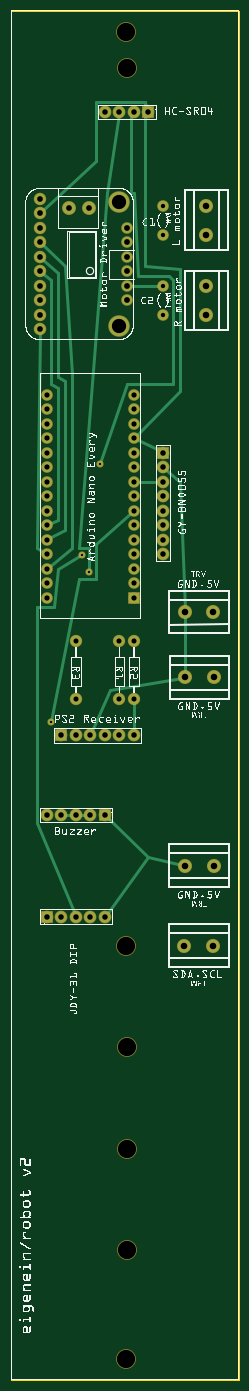
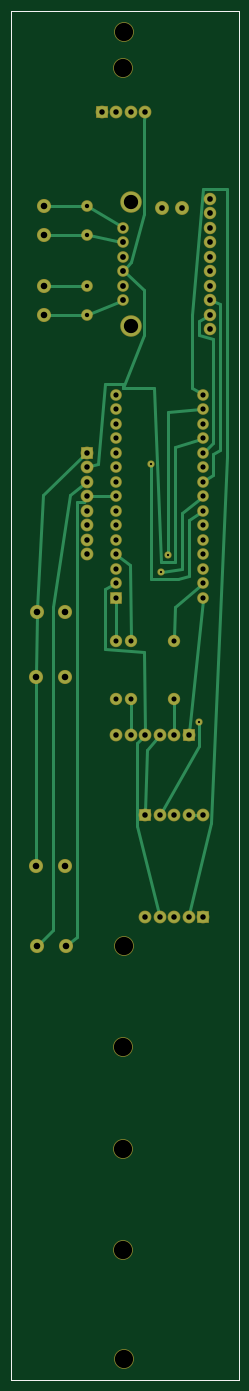
Circuit board: 8 layer files. Board 39.8 x 239.8 mm.
- outline: robot_contour.gm1 (370 bytes)
- bottom_copper: robot_copperBottom.gbl (4778 bytes)
- top_copper: robot_copperTop.gtl (4054 bytes)
- drill: robot_drill.txt (1959 bytes)
- bottom_mask: robot_maskBottom.gbs (2353 bytes)
- top_mask: robot_maskTop.gts (2345 bytes)
- bottom_silk: robot_silkBottom.gbo (360 bytes)
- top_silk: robot_silkTop.gto (952504 bytes)

=== outline: robot_contour.gm1 ===
G04 MADE WITH FRITZING*
G04 WWW.FRITZING.ORG*
G04 DOUBLE SIDED*
G04 HOLES PLATED*
G04 CONTOUR ON CENTER OF CONTOUR VECTOR*
%ASAXBY*%
%FSLAX23Y23*%
%MOIN*%
%OFA0B0*%
%SFA1.0B1.0*%
%ADD10R,1.574800X9.448830*%
%ADD11C,0.008000*%
%ADD10C,0.008*%
%LNCONTOUR*%
G90*
G70*
G54D10*
G54D11*
X4Y9445D02*
X1571Y9445D01*
X1571Y4D01*
X4Y4D01*
X4Y9445D01*
D02*
G04 End of contour*
M02*
=== bottom_copper: robot_copperBottom.gbl ===
G04 MADE WITH FRITZING*
G04 WWW.FRITZING.ORG*
G04 DOUBLE SIDED*
G04 HOLES PLATED*
G04 CONTOUR ON CENTER OF CONTOUR VECTOR*
%ASAXBY*%
%FSLAX23Y23*%
%MOIN*%
%OFA0B0*%
%SFA1.0B1.0*%
%ADD10C,0.078000*%
%ADD11C,0.075000*%
%ADD12C,0.070000*%
%ADD13C,0.087268*%
%ADD14C,0.087253*%
%ADD15C,0.138425*%
%ADD16C,0.086000*%
%ADD17C,0.076000*%
%ADD18C,0.039370*%
%ADD19R,0.078000X0.078000*%
%ADD20R,0.069972X0.070000*%
%ADD21C,0.024000*%
%LNCOPPER0*%
G90*
G70*
G54D10*
X649Y3897D03*
X549Y3897D03*
X449Y3897D03*
X349Y3897D03*
X249Y3897D03*
X249Y3197D03*
X349Y3197D03*
X449Y3197D03*
X549Y3197D03*
X649Y3197D03*
X349Y4447D03*
X449Y4447D03*
X549Y4447D03*
X649Y4447D03*
X749Y4447D03*
X849Y4447D03*
G54D11*
X449Y5097D03*
X449Y4697D03*
X849Y5097D03*
X849Y4697D03*
X749Y5097D03*
X749Y4697D03*
G54D12*
X1049Y7897D03*
X1049Y8097D03*
X1049Y7547D03*
X1049Y7347D03*
X849Y5397D03*
X849Y5497D03*
X849Y5597D03*
X849Y5697D03*
X849Y5797D03*
X849Y5897D03*
X849Y5997D03*
X849Y6097D03*
X849Y6197D03*
X849Y6297D03*
X849Y6397D03*
X849Y6497D03*
X849Y6597D03*
X849Y6697D03*
X849Y6797D03*
X249Y5397D03*
X249Y5497D03*
X249Y5597D03*
X249Y5697D03*
X249Y5797D03*
X249Y5897D03*
X249Y5997D03*
X249Y6097D03*
X249Y6197D03*
X249Y6297D03*
X249Y6397D03*
X249Y6497D03*
X249Y6597D03*
X249Y6697D03*
X249Y6797D03*
G54D10*
X949Y8747D03*
X849Y8747D03*
X749Y8747D03*
X649Y8747D03*
G54D13*
X1196Y2997D03*
G54D14*
X1393Y2997D03*
G54D13*
X1202Y3547D03*
G54D14*
X1399Y3547D03*
G54D13*
X1202Y4847D03*
G54D14*
X1399Y4847D03*
G54D13*
X1396Y5297D03*
G54D14*
X1199Y5297D03*
G54D13*
X1349Y8097D03*
G54D14*
X1349Y7900D03*
G54D13*
X1349Y7544D03*
G54D14*
X1349Y7347D03*
G54D10*
X1049Y6397D03*
X1049Y6297D03*
X1049Y6197D03*
X1049Y6097D03*
X1049Y5997D03*
X1049Y5897D03*
X1049Y5797D03*
X1049Y5697D03*
G54D15*
X749Y8122D03*
G54D16*
X398Y8082D03*
X536Y8082D03*
G54D17*
X199Y8147D03*
X199Y8047D03*
X199Y7947D03*
X199Y7847D03*
X199Y7747D03*
X199Y7647D03*
X199Y7547D03*
G54D15*
X749Y7272D03*
G54D17*
X199Y7447D03*
X199Y7347D03*
X199Y7247D03*
G54D12*
X799Y7447D03*
X799Y7547D03*
X799Y7647D03*
X799Y7747D03*
X799Y7847D03*
X799Y7947D03*
G54D18*
X492Y5693D03*
X540Y5573D03*
X276Y4541D03*
X612Y6317D03*
G54D19*
X649Y3897D03*
X249Y3197D03*
X349Y4447D03*
G54D20*
X849Y5397D03*
G54D19*
X949Y8747D03*
X1049Y6397D03*
G54D21*
X749Y4680D02*
X749Y4466D01*
D02*
X251Y5379D02*
X347Y4466D01*
D02*
X449Y4680D02*
X449Y4466D01*
D02*
X849Y5369D02*
X849Y5115D01*
D02*
X817Y7440D02*
X1035Y7353D01*
D02*
X1326Y7347D02*
X1064Y7347D01*
D02*
X1326Y7544D02*
X1064Y7547D01*
D02*
X262Y5486D02*
X444Y5333D01*
X444Y5333D02*
X448Y5115D01*
D02*
X818Y7851D02*
X1034Y7894D01*
D02*
X1326Y7900D02*
X1064Y7897D01*
D02*
X816Y7958D02*
X1036Y8090D01*
D02*
X1326Y8097D02*
X1064Y8097D01*
D02*
X835Y5686D02*
X756Y5621D01*
X756Y5621D02*
X749Y5115D01*
D02*
X235Y6410D02*
X180Y6461D01*
X180Y6461D02*
X180Y7181D01*
X180Y7181D02*
X276Y7205D01*
X276Y7205D02*
X276Y7301D01*
X276Y7301D02*
X216Y7337D01*
D02*
X180Y7440D02*
X132Y7421D01*
X132Y7421D02*
X132Y6413D01*
X132Y6413D02*
X180Y6389D01*
X180Y6389D02*
X180Y6245D01*
X180Y6245D02*
X234Y6208D01*
D02*
X864Y5488D02*
X924Y5453D01*
X924Y5453D02*
X924Y5045D01*
X924Y5045D02*
X660Y5021D01*
X660Y5021D02*
X649Y4466D01*
D02*
X553Y3216D02*
X708Y3821D01*
X708Y3821D02*
X708Y4397D01*
X708Y4397D02*
X663Y4435D01*
D02*
X867Y6097D02*
X1030Y6097D01*
D02*
X1178Y3010D02*
X1116Y3053D01*
X1116Y3053D02*
X1116Y6053D01*
X1116Y6053D02*
X1068Y6053D01*
X1068Y6053D02*
X1056Y6080D01*
D02*
X264Y6807D02*
X324Y6845D01*
X324Y6845D02*
X324Y7349D01*
X324Y7349D02*
X252Y8213D01*
X252Y8213D02*
X84Y8213D01*
X84Y8213D02*
X84Y6365D01*
X84Y6365D02*
X192Y3845D01*
X192Y3845D02*
X344Y3216D01*
D02*
X267Y6696D02*
X492Y6677D01*
X492Y6677D02*
X492Y5701D01*
D02*
X1377Y3013D02*
X1284Y3101D01*
X1284Y3101D02*
X1284Y5333D01*
X1284Y5333D02*
X1164Y6101D01*
X1164Y6101D02*
X1063Y6185D01*
D02*
X648Y3916D02*
X636Y4349D01*
X636Y4349D02*
X561Y4433D01*
D02*
X266Y6492D02*
X444Y6437D01*
X444Y6437D02*
X444Y5645D01*
X444Y5645D02*
X540Y5645D01*
X540Y5645D02*
X588Y6845D01*
X588Y6845D02*
X804Y6845D01*
X804Y6845D02*
X804Y6869D01*
X804Y6869D02*
X924Y6869D01*
X924Y6869D02*
X972Y6317D01*
X972Y6317D02*
X1030Y6302D01*
D02*
X784Y7634D02*
X660Y7517D01*
X660Y7517D02*
X660Y7205D01*
X660Y7205D02*
X804Y6845D01*
D02*
X653Y8729D02*
X660Y8693D01*
X660Y8693D02*
X660Y8045D01*
X660Y8045D02*
X744Y7709D01*
X744Y7709D02*
X785Y7662D01*
D02*
X263Y6086D02*
X396Y5981D01*
X396Y5981D02*
X396Y5597D01*
X396Y5597D02*
X532Y5574D01*
D02*
X268Y3897D02*
X330Y3897D01*
D02*
X276Y4533D02*
X276Y4373D01*
X276Y4373D02*
X539Y3914D01*
D02*
X264Y5988D02*
X348Y5933D01*
X348Y5933D02*
X348Y5549D01*
X348Y5549D02*
X420Y5525D01*
X420Y5525D02*
X612Y5525D01*
X612Y5525D02*
X612Y6309D01*
D02*
X1394Y5320D02*
X1356Y6101D01*
X1356Y6101D02*
X1062Y6384D01*
D02*
X1399Y4870D02*
X1396Y5275D01*
D02*
X1399Y3570D02*
X1399Y4825D01*
G04 End of Copper0*
M02*
=== top_copper: robot_copperTop.gtl ===
G04 MADE WITH FRITZING*
G04 WWW.FRITZING.ORG*
G04 DOUBLE SIDED*
G04 HOLES PLATED*
G04 CONTOUR ON CENTER OF CONTOUR VECTOR*
%ASAXBY*%
%FSLAX23Y23*%
%MOIN*%
%OFA0B0*%
%SFA1.0B1.0*%
%ADD10C,0.078000*%
%ADD11C,0.075000*%
%ADD12C,0.070000*%
%ADD13C,0.087268*%
%ADD14C,0.087253*%
%ADD15C,0.138425*%
%ADD16C,0.086000*%
%ADD17C,0.076000*%
%ADD18C,0.039370*%
%ADD19R,0.078000X0.078000*%
%ADD20R,0.069972X0.070000*%
%ADD21C,0.024000*%
%LNCOPPER1*%
G90*
G70*
G54D10*
X649Y3897D03*
X549Y3897D03*
X449Y3897D03*
X349Y3897D03*
X249Y3897D03*
X249Y3197D03*
X349Y3197D03*
X449Y3197D03*
X549Y3197D03*
X649Y3197D03*
X349Y4447D03*
X449Y4447D03*
X549Y4447D03*
X649Y4447D03*
X749Y4447D03*
X849Y4447D03*
G54D11*
X449Y5097D03*
X449Y4697D03*
X849Y5097D03*
X849Y4697D03*
X749Y5097D03*
X749Y4697D03*
G54D12*
X1049Y7897D03*
X1049Y8097D03*
X1049Y7547D03*
X1049Y7347D03*
G54D10*
X949Y8747D03*
X849Y8747D03*
X749Y8747D03*
X649Y8747D03*
G54D13*
X1196Y2997D03*
G54D14*
X1393Y2997D03*
G54D13*
X1202Y3547D03*
G54D14*
X1399Y3547D03*
G54D13*
X1202Y4847D03*
G54D14*
X1399Y4847D03*
G54D13*
X1396Y5297D03*
G54D14*
X1199Y5297D03*
G54D13*
X1349Y8097D03*
G54D14*
X1349Y7900D03*
G54D13*
X1349Y7544D03*
G54D14*
X1349Y7347D03*
G54D10*
X1049Y6397D03*
X1049Y6297D03*
X1049Y6197D03*
X1049Y6097D03*
X1049Y5997D03*
X1049Y5897D03*
X1049Y5797D03*
X1049Y5697D03*
G54D15*
X749Y8122D03*
G54D16*
X398Y8082D03*
X536Y8082D03*
G54D17*
X199Y8147D03*
X199Y8047D03*
X199Y7947D03*
X199Y7847D03*
X199Y7747D03*
X199Y7647D03*
X199Y7547D03*
G54D15*
X749Y7272D03*
G54D17*
X199Y7447D03*
X199Y7347D03*
X199Y7247D03*
G54D12*
X799Y7447D03*
X799Y7547D03*
X799Y7647D03*
X799Y7747D03*
X799Y7847D03*
X799Y7947D03*
X849Y5397D03*
X849Y5497D03*
X849Y5597D03*
X849Y5697D03*
X849Y5797D03*
X849Y5897D03*
X849Y5997D03*
X849Y6097D03*
X849Y6197D03*
X849Y6297D03*
X849Y6397D03*
X849Y6497D03*
X849Y6597D03*
X849Y6697D03*
X849Y6797D03*
X249Y5397D03*
X249Y5497D03*
X249Y5597D03*
X249Y5697D03*
X249Y5797D03*
X249Y5897D03*
X249Y5997D03*
X249Y6097D03*
X249Y6197D03*
X249Y6297D03*
X249Y6397D03*
X249Y6497D03*
X249Y6597D03*
X249Y6697D03*
X249Y6797D03*
G54D18*
X492Y5693D03*
X276Y4541D03*
X540Y5573D03*
X612Y6317D03*
G54D19*
X649Y3897D03*
X249Y3197D03*
X349Y4447D03*
X949Y8747D03*
X1049Y6397D03*
G54D20*
X849Y5397D03*
G54D21*
X849Y4466D02*
X849Y4680D01*
D02*
X819Y7547D02*
X1034Y7547D01*
D02*
X234Y5707D02*
X180Y5741D01*
X180Y5741D02*
X198Y7228D01*
D02*
X265Y5905D02*
X324Y5933D01*
X324Y5933D02*
X324Y6845D01*
X324Y6845D02*
X276Y6869D01*
X276Y6869D02*
X276Y7589D01*
X276Y7589D02*
X214Y7635D01*
D02*
X265Y5806D02*
X372Y5861D01*
X372Y5861D02*
X372Y6893D01*
X372Y6893D02*
X324Y6917D01*
X324Y6917D02*
X324Y7637D01*
X324Y7637D02*
X213Y7734D01*
D02*
X263Y5609D02*
X420Y5741D01*
X420Y5741D02*
X420Y6941D01*
X420Y6941D02*
X372Y7685D01*
X372Y7685D02*
X213Y7834D01*
D02*
X485Y5689D02*
X324Y5597D01*
X324Y5597D02*
X300Y5333D01*
X300Y5333D02*
X180Y5333D01*
X180Y5333D02*
X180Y3845D01*
X180Y3845D02*
X441Y3215D01*
D02*
X867Y6197D02*
X1030Y6197D01*
D02*
X1202Y4870D02*
X1199Y5275D01*
D02*
X556Y4465D02*
X684Y4757D01*
X684Y4757D02*
X1180Y4843D01*
D02*
X1180Y3552D02*
X948Y3605D01*
X948Y3605D02*
X662Y3884D01*
D02*
X660Y3213D02*
X948Y3605D01*
D02*
X1063Y6285D02*
X1164Y6197D01*
X1164Y6197D02*
X1198Y5320D01*
D02*
X540Y5581D02*
X540Y5741D01*
X540Y5741D02*
X468Y5741D01*
X468Y5741D02*
X660Y8189D01*
X660Y8189D02*
X746Y8729D01*
D02*
X530Y3897D02*
X468Y3897D01*
D02*
X368Y3897D02*
X430Y3897D01*
D02*
X835Y5985D02*
X588Y5765D01*
X588Y5765D02*
X588Y5525D01*
X588Y5525D02*
X468Y5525D01*
X468Y5525D02*
X278Y4549D01*
D02*
X615Y6324D02*
X804Y6869D01*
X804Y6869D02*
X1116Y6869D01*
X1116Y6869D02*
X1116Y7589D01*
X1116Y7589D02*
X1092Y7613D01*
X1092Y7613D02*
X876Y7613D01*
X876Y7613D02*
X852Y8189D01*
X852Y8189D02*
X828Y8189D01*
X828Y8189D02*
X828Y8717D01*
X828Y8717D02*
X838Y8732D01*
D02*
X1032Y6406D02*
X865Y6489D01*
D02*
X213Y8061D02*
X588Y8405D01*
X588Y8405D02*
X588Y8813D01*
X588Y8813D02*
X924Y8813D01*
X924Y8813D02*
X924Y7685D01*
X924Y7685D02*
X1164Y7661D01*
X1164Y7661D02*
X1164Y6821D01*
X1164Y6821D02*
X861Y6510D01*
D02*
X942Y8765D02*
X924Y8813D01*
G04 End of Copper1*
M02*
=== drill: robot_drill.txt ===
; NON-PLATED HOLES START AT T1
; THROUGH (PLATED) HOLES START AT T100
M48
INCH
T1C0.125984
T100C0.039370
T101C0.045031
T102C0.045046
T103C0.040000
T104C0.036000
T105C0.030000
T106C0.035000
T107C0.038000
T108C0.098425
T109C0.015748
%
T1
X007974Y092973
X007974Y029973
X007987Y090473
X007987Y008973
X007974Y001473
X007987Y015973
X007987Y022973
T100
X001987Y080473
X001987Y074473
X001987Y081473
X001987Y073473
X001987Y078473
X001987Y077473
X001987Y076473
X001987Y072473
X001987Y079473
X001987Y075473
X005356Y080823
X003978Y080823
T101
X013487Y073473
X011987Y052973
X013487Y079004
X013987Y048473
X013985Y035472
X013930Y029972
T102
X013487Y075441
X012018Y048473
X013487Y080973
X012017Y035471
X011961Y029971
X013955Y052973
T103
X007987Y077473
X007987Y074473
X007987Y076473
X007987Y079473
X007987Y078473
X007987Y075473
T104
X002487Y066973
X002487Y053973
X008487Y061973
X008487Y057973
X008487Y056973
X002487Y060973
X002487Y061973
X002487Y065973
X008487Y054973
X002487Y057973
X008487Y067973
X002487Y059973
X008487Y063973
X002487Y055973
X008487Y059973
X008487Y053973
X002487Y064973
X008487Y060973
X008487Y066973
X002487Y063973
X008487Y055973
X002487Y067973
X002487Y062973
X002487Y056973
X008487Y064973
X002487Y058973
X002487Y054973
X008487Y065973
X008487Y062973
X008487Y058973
T105
X010487Y075473
X010487Y073473
X010487Y078973
X010487Y080973
T106
X007487Y050973
X008487Y046973
X007487Y046973
X004487Y046973
X008487Y050973
X004487Y050973
T107
X007487Y044473
X004487Y038973
X003487Y031973
X009487Y087473
X006487Y038973
X010487Y056973
X006487Y087473
X010487Y062973
X002487Y031973
X010487Y057973
X006487Y044473
X003487Y038973
X010487Y058973
X005487Y031973
X008487Y044473
X004487Y044473
X005487Y044473
X010487Y059973
X004487Y031973
X006487Y031973
X007487Y087473
X010487Y063973
X008487Y087473
X010487Y061973
X002487Y038973
X003487Y044473
X005487Y038973
X010487Y060973
T108
X007487Y072723
X007487Y081223
T109
X002760Y045408
X004920Y056928
X006120Y063168
X005400Y055728
T00
M30

=== bottom_mask: robot_maskBottom.gbs ===
G04 MADE WITH FRITZING*
G04 WWW.FRITZING.ORG*
G04 DOUBLE SIDED*
G04 HOLES PLATED*
G04 CONTOUR ON CENTER OF CONTOUR VECTOR*
%ASAXBY*%
%FSLAX23Y23*%
%MOIN*%
%OFA0B0*%
%SFA1.0B1.0*%
%ADD10C,0.088000*%
%ADD11C,0.085000*%
%ADD12C,0.135984*%
%ADD13C,0.080000*%
%ADD14C,0.097268*%
%ADD15C,0.097253*%
%ADD16C,0.148425*%
%ADD17C,0.096000*%
%ADD18C,0.086000*%
%ADD19C,0.049370*%
%ADD20R,0.088000X0.088000*%
%ADD21R,0.079972X0.080000*%
%LNMASK0*%
G90*
G70*
G54D10*
X649Y3897D03*
X549Y3897D03*
X449Y3897D03*
X349Y3897D03*
X249Y3897D03*
X249Y3197D03*
X349Y3197D03*
X449Y3197D03*
X549Y3197D03*
X649Y3197D03*
X349Y4447D03*
X449Y4447D03*
X549Y4447D03*
X649Y4447D03*
X749Y4447D03*
X849Y4447D03*
G54D11*
X449Y5097D03*
X449Y4697D03*
X849Y5097D03*
X849Y4697D03*
X749Y5097D03*
X749Y4697D03*
G54D12*
X799Y9047D03*
X797Y9297D03*
X799Y897D03*
X799Y2297D03*
X799Y1597D03*
X797Y2997D03*
X797Y147D03*
G54D13*
X1049Y7897D03*
X1049Y8097D03*
X1049Y7547D03*
X1049Y7347D03*
X849Y5397D03*
X849Y5497D03*
X849Y5597D03*
X849Y5697D03*
X849Y5797D03*
X849Y5897D03*
X849Y5997D03*
X849Y6097D03*
X849Y6197D03*
X849Y6297D03*
X849Y6397D03*
X849Y6497D03*
X849Y6597D03*
X849Y6697D03*
X849Y6797D03*
X249Y5397D03*
X249Y5497D03*
X249Y5597D03*
X249Y5697D03*
X249Y5797D03*
X249Y5897D03*
X249Y5997D03*
X249Y6097D03*
X249Y6197D03*
X249Y6297D03*
X249Y6397D03*
X249Y6497D03*
X249Y6597D03*
X249Y6697D03*
X249Y6797D03*
G54D10*
X949Y8747D03*
X849Y8747D03*
X749Y8747D03*
X649Y8747D03*
G54D14*
X1196Y2997D03*
G54D15*
X1393Y2997D03*
G54D14*
X1202Y3547D03*
G54D15*
X1399Y3547D03*
G54D14*
X1202Y4847D03*
G54D15*
X1399Y4847D03*
G54D14*
X1396Y5297D03*
G54D15*
X1199Y5297D03*
G54D14*
X1349Y8097D03*
G54D15*
X1349Y7900D03*
G54D14*
X1349Y7544D03*
G54D15*
X1349Y7347D03*
G54D10*
X1049Y6397D03*
X1049Y6297D03*
X1049Y6197D03*
X1049Y6097D03*
X1049Y5997D03*
X1049Y5897D03*
X1049Y5797D03*
X1049Y5697D03*
G54D16*
X749Y8122D03*
G54D17*
X398Y8082D03*
X536Y8082D03*
G54D18*
X199Y8147D03*
X199Y8047D03*
X199Y7947D03*
X199Y7847D03*
X199Y7747D03*
X199Y7647D03*
X199Y7547D03*
G54D16*
X749Y7272D03*
G54D18*
X199Y7447D03*
X199Y7347D03*
X199Y7247D03*
G54D13*
X799Y7447D03*
X799Y7547D03*
X799Y7647D03*
X799Y7747D03*
X799Y7847D03*
X799Y7947D03*
G54D19*
X492Y5693D03*
X540Y5573D03*
X276Y4541D03*
X612Y6317D03*
G54D20*
X649Y3897D03*
X249Y3197D03*
X349Y4447D03*
G54D21*
X849Y5397D03*
G54D20*
X949Y8747D03*
X1049Y6397D03*
G04 End of Mask0*
M02*
=== top_mask: robot_maskTop.gts ===
G04 MADE WITH FRITZING*
G04 WWW.FRITZING.ORG*
G04 DOUBLE SIDED*
G04 HOLES PLATED*
G04 CONTOUR ON CENTER OF CONTOUR VECTOR*
%ASAXBY*%
%FSLAX23Y23*%
%MOIN*%
%OFA0B0*%
%SFA1.0B1.0*%
%ADD10C,0.088000*%
%ADD11C,0.085000*%
%ADD12C,0.135984*%
%ADD13C,0.080000*%
%ADD14C,0.097268*%
%ADD15C,0.097253*%
%ADD16C,0.148425*%
%ADD17C,0.096000*%
%ADD18C,0.086000*%
%ADD19C,0.049370*%
%ADD20R,0.088000X0.088000*%
%ADD21R,0.079972X0.080000*%
%LNMASK1*%
G90*
G70*
G54D10*
X649Y3897D03*
X549Y3897D03*
X449Y3897D03*
X349Y3897D03*
X249Y3897D03*
X249Y3197D03*
X349Y3197D03*
X449Y3197D03*
X549Y3197D03*
X649Y3197D03*
X349Y4447D03*
X449Y4447D03*
X549Y4447D03*
X649Y4447D03*
X749Y4447D03*
X849Y4447D03*
G54D11*
X449Y5097D03*
X449Y4697D03*
X849Y5097D03*
X849Y4697D03*
X749Y5097D03*
X749Y4697D03*
G54D12*
X799Y9047D03*
X797Y9297D03*
X799Y897D03*
X799Y2297D03*
X799Y1597D03*
X797Y2997D03*
X797Y147D03*
G54D13*
X1049Y7897D03*
X1049Y8097D03*
X1049Y7547D03*
X1049Y7347D03*
G54D10*
X949Y8747D03*
X849Y8747D03*
X749Y8747D03*
X649Y8747D03*
G54D14*
X1196Y2997D03*
G54D15*
X1393Y2997D03*
G54D14*
X1202Y3547D03*
G54D15*
X1399Y3547D03*
G54D14*
X1202Y4847D03*
G54D15*
X1399Y4847D03*
G54D14*
X1396Y5297D03*
G54D15*
X1199Y5297D03*
G54D14*
X1349Y8097D03*
G54D15*
X1349Y7900D03*
G54D14*
X1349Y7544D03*
G54D15*
X1349Y7347D03*
G54D10*
X1049Y6397D03*
X1049Y6297D03*
X1049Y6197D03*
X1049Y6097D03*
X1049Y5997D03*
X1049Y5897D03*
X1049Y5797D03*
X1049Y5697D03*
G54D16*
X749Y8122D03*
G54D17*
X398Y8082D03*
X536Y8082D03*
G54D18*
X199Y8147D03*
X199Y8047D03*
X199Y7947D03*
X199Y7847D03*
X199Y7747D03*
X199Y7647D03*
X199Y7547D03*
G54D16*
X749Y7272D03*
G54D18*
X199Y7447D03*
X199Y7347D03*
X199Y7247D03*
G54D13*
X799Y7447D03*
X799Y7547D03*
X799Y7647D03*
X799Y7747D03*
X799Y7847D03*
X799Y7947D03*
X849Y5397D03*
X849Y5497D03*
X849Y5597D03*
X849Y5697D03*
X849Y5797D03*
X849Y5897D03*
X849Y5997D03*
X849Y6097D03*
X849Y6197D03*
X849Y6297D03*
X849Y6397D03*
X849Y6497D03*
X849Y6597D03*
X849Y6697D03*
X849Y6797D03*
X249Y5397D03*
X249Y5497D03*
X249Y5597D03*
X249Y5697D03*
X249Y5797D03*
X249Y5897D03*
X249Y5997D03*
X249Y6097D03*
X249Y6197D03*
X249Y6297D03*
X249Y6397D03*
X249Y6497D03*
X249Y6597D03*
X249Y6697D03*
X249Y6797D03*
G54D19*
X492Y5693D03*
X276Y4541D03*
X540Y5573D03*
X612Y6317D03*
G54D20*
X649Y3897D03*
X249Y3197D03*
X349Y4447D03*
X949Y8747D03*
X1049Y6397D03*
G54D21*
X849Y5397D03*
G04 End of Mask1*
M02*
=== bottom_silk: robot_silkBottom.gbo ===
G04 MADE WITH FRITZING*
G04 WWW.FRITZING.ORG*
G04 DOUBLE SIDED*
G04 HOLES PLATED*
G04 CONTOUR ON CENTER OF CONTOUR VECTOR*
%ASAXBY*%
%FSLAX23Y23*%
%MOIN*%
%OFA0B0*%
%SFA1.0B1.0*%
%ADD10R,1.574800X9.448830X1.558800X9.432830*%
%ADD11C,0.008000*%
%LNSILK0*%
G90*
G70*
G54D11*
X4Y9445D02*
X1571Y9445D01*
X1571Y4D01*
X4Y4D01*
X4Y9445D01*
D02*
G04 End of Silk0*
M02*
=== top_silk: robot_silkTop.gto (952504 bytes, source omitted) ===
